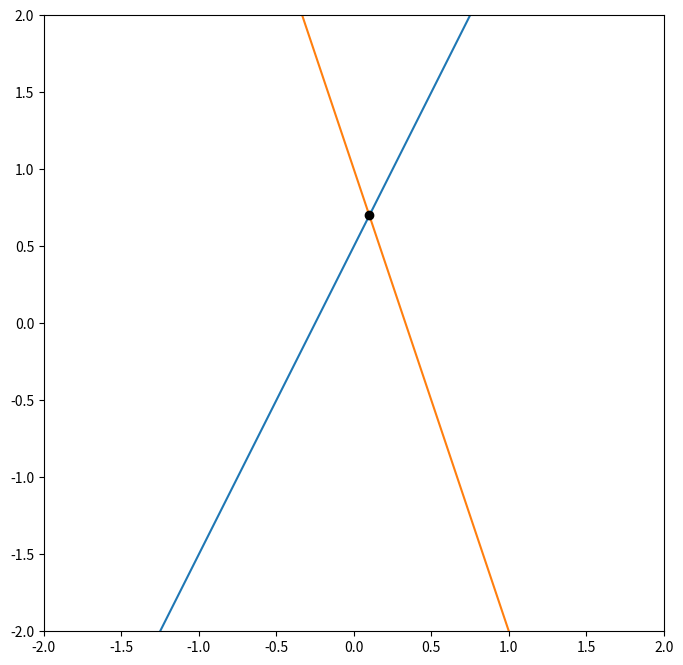

This figure's Python source:
import matplotlib.pyplot as plt

fig = plt.figure(figsize=(8,8))
plt.axis([-2,2,-2,2])

def mxbline(mb=[0,0],x=[-2,2]):
    y = [mb[0]*x[0]+mb[1],mb[0]*x[1]+mb[1]]
    plt.plot(x,y)
    
    
def intersect(m1,b1,m2,b2):
    x = (b2-b1)/(m1-m2)
    y = x*m1+b1
    return x,y

mb1 = [2,.5]
mb2 = [-3,1]
mxbline(mb1)
mxbline(mb2)

a = intersect(mb1[0],mb1[1],mb2[0],mb2[1])
plt.plot(a[0],a[1],'ko')
print(a)
